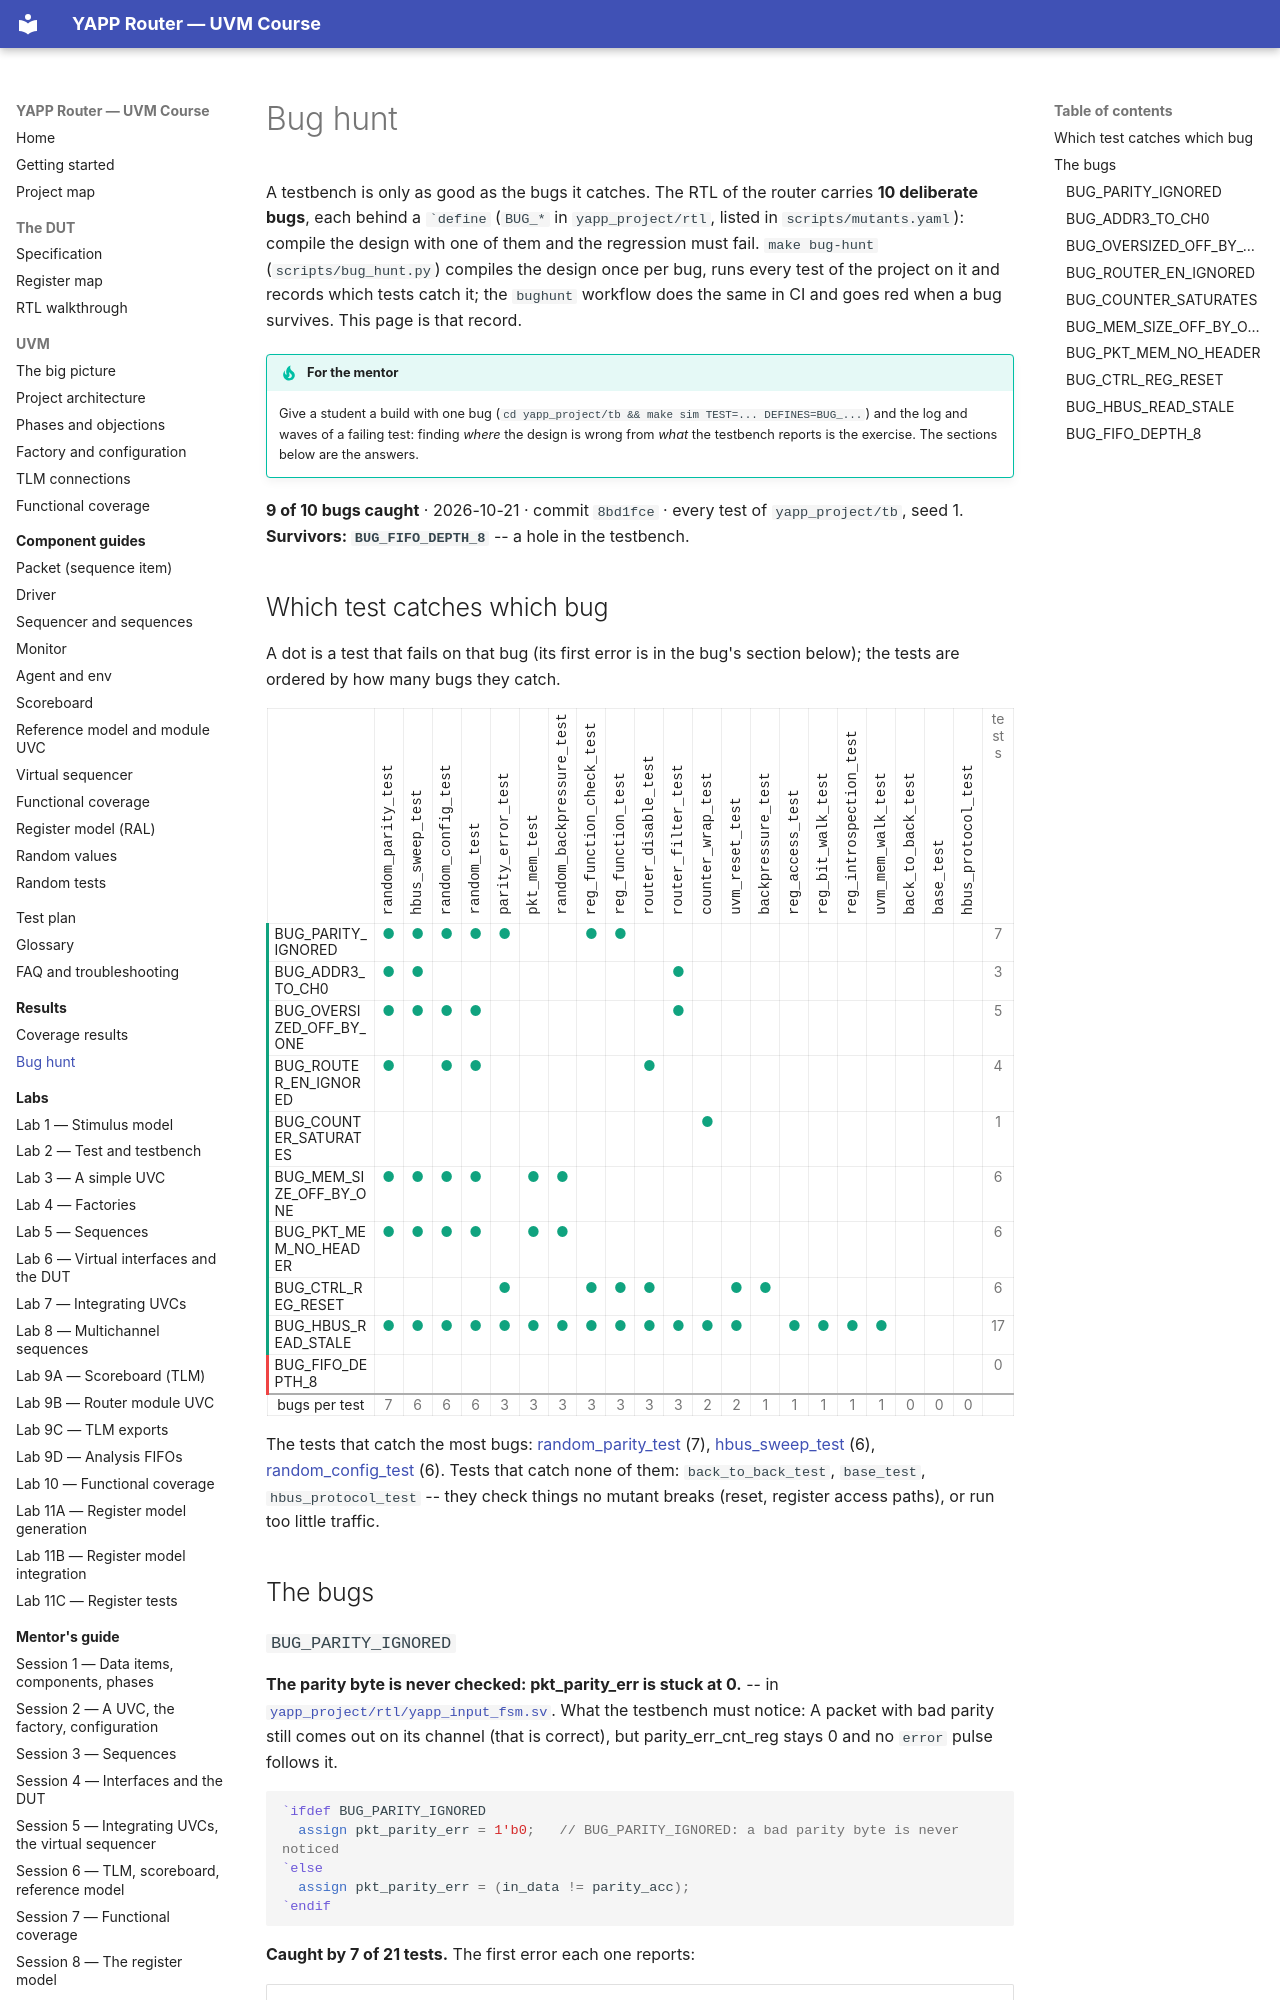

repository: tamirgabgab/Qcom-Mentoring · page: bug-hunt/index.html · generator: mkdocs

# Bug hunt

<!-- generated by scripts/project_map/build.py from scripts/mutants.yaml and docs/assets/generated/bug_hunt.json (scripts/bug_hunt.py) -- do not edit this file -->

A testbench is only as good as the bugs it catches. The RTL of the router carries **10 deliberate bugs**, each behind a `` `define `` (`BUG_*` in `yapp_project/rtl`, listed in `scripts/mutants.yaml`): compile the design with one of them and the regression must fail. `make bug-hunt` (`scripts/bug_hunt.py`) compiles the design once per bug, runs every test of the project on it and records which tests catch it; the `bughunt` workflow does the same in CI and goes red when a bug survives. This page is that record.

!!! tip "For the mentor"
    Give a student a build with one bug (`cd yapp_project/tb && make sim TEST=... DEFINES=BUG_...`) and the log and waves of a failing test: finding *where* the design is wrong from *what* the testbench reports is the exercise. The sections below are the answers.

**9 of 10 bugs caught** · 2026-10-21 · commit `8bd1fce` · every test of `yapp_project/tb`, seed 1. **Survivors: `BUG_FIFO_DEPTH_8`** -- a hole in the testbench.
